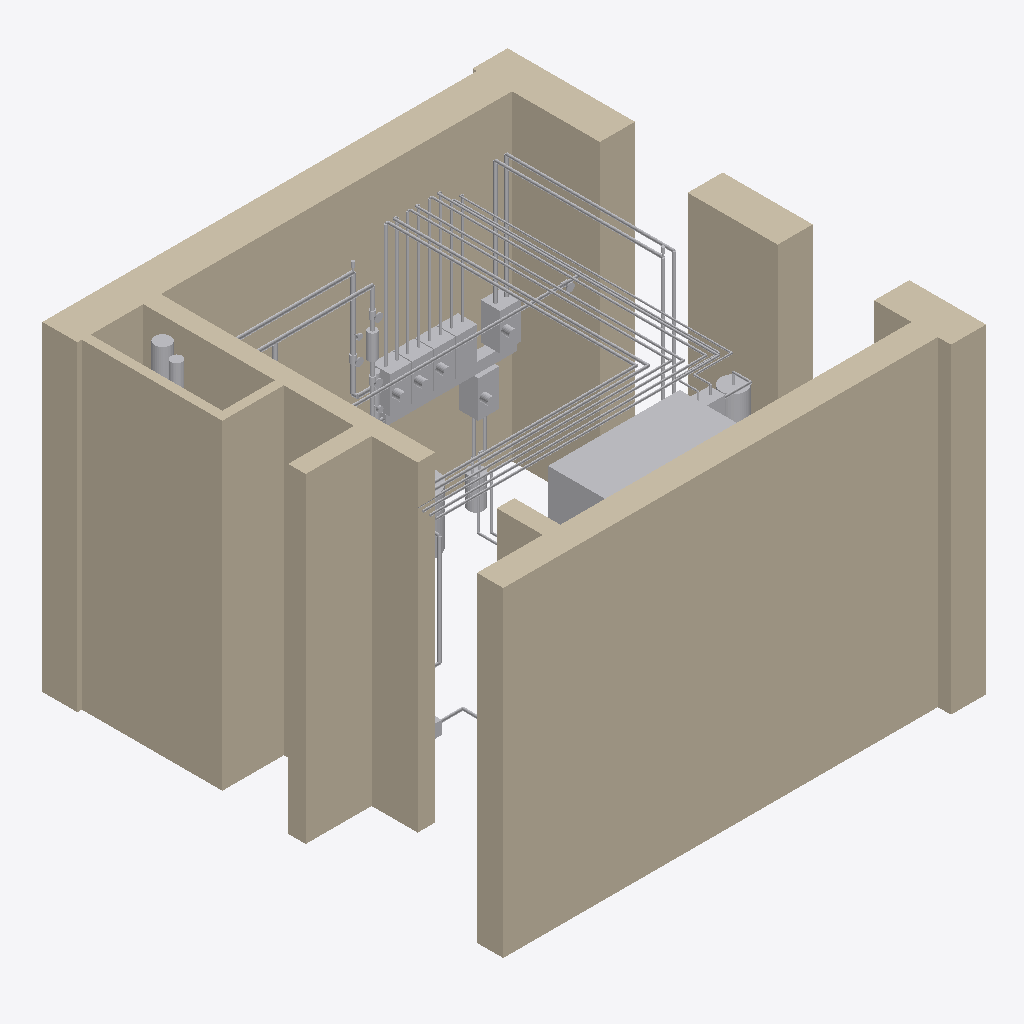
Isometric view of an IFC building model (IFC-SPF (STEP), schema IFC4, length unit metre), seen from the south-west, elements coloured by IFC class (only those large enough to see are counted): 50 other elements (light grey), 7 walls (beige).
Extent 5.3 m × 5.5 m × 3.8 m (x, y, z). Storeys (1): Этаж 1 at 0.00 m. Elements (117): 45 IfcPipeSegment, 33 IfcValve, 7 IfcDistributionElement, 7 IfcWall, 6 IfcPump, 5 IfcElectricMotor, 3 IfcBoiler, 3 IfcTank, 2 IfcFilter, 2 IfcFlowInstrument, 2 IfcPipeFitting, 1 IfcBurner.

HEADER;
FILE_DESCRIPTION(('ViewDefinition [CoordinationView]'),'2;1');
FILE_NAME('','2026-10-22T13:38:10',(''),(''),'IfcOpenShell 0.9.0post1+b5e509b','IfcOpenShell 0.9.0post1+b5e509b','');
FILE_SCHEMA(('IFC4'));
ENDSEC;
DATA;
#1=IFCPROJECT('3TnBRkLsfBXOdtGux_$IBr',$,'И05.09.26-ТМ',$,$,$,$,(#10),#5);
#12=IFCSITE('2JxPm3$u9EhhTBGSIDl$hO',$,'Участок 50:08:0050209:1600',$,$,#24,$,$,$,$,$,$,$,$);
#13=IFCBUILDING('1C5DCAdnHEQvwmWySZnPy7',$,'Жилой дом',$,$,#29,$,$,$,$,$,$);
#14=IFCBUILDINGSTOREY('2YzWeOonv5KBvyNOcvOdGG',$,'Этаж 1',$,$,#34,$,$,$,0.0);
#162=IFCWALL('0k3_rPTqT9yAsfCS3VqMgM',$,'Стена по АР (для привязки)',$,$,#4506,#182,$,$);
#87=IFCWALL('1$KqwyTSLEpAAjNEvQUyri',$,'Стена по АР (для привязки)',$,$,#4406,#109,$,$);
#137=IFCWALL('012aIcCtTCw8xzhzmSENuS',$,'Стена по АР (для привязки)',$,$,#4476,#156,$,$);
#115=IFCWALL('0mSZugk5z1bBA8s4vx95b9',$,'Стена по АР (для привязки)',$,$,#4451,#131,$,$);
#65=IFCWALL('0pcI3ojPDAUh9pvzShWOfg',$,'Стена по АР (для привязки)',$,$,#4376,#81,$,$);
#188=IFCWALL('1DO1Jw$XD7CAmjbhpugLTu',$,'Стена по АР (для привязки)',$,$,#4541,#203,$,$);
#4249=IFCDISTRIBUTIONELEMENT('3gt6DlL814ze9xcQNYnC3M',$,'П1 — Turkov Zenit 750 Heco W (ОВ, лист 9)',$,$,#4676,#4264,'П1');
#858=IFCPIPESEGMENT('2EfW7BRob4KQ_24_CTlpf6',$,'Н3 ← КШ-2: обратка',$,$,#4731,#900,'Н3-О',$);
#803=IFCPIPESEGMENT('27vmI0Kov1BhMAdZH6yySF',$,'Н3 → КШ-2: подача',$,$,#4666,#845,'Н3-П',$);
#1174=IFCPIPESEGMENT('0SavJj$PDBlevs4Xnf6$n8',$,'Н2 ← КШ-4: обратка',$,$,#4571,#1216,'Н2-О',$);
#1119=IFCPIPESEGMENT('1RBM1YtX18IOMs5LAmhRz4',$,'Н2 → КШ-4: подача',$,$,#4496,#1161,'Н2-П',$);
#971=IFCPIPESEGMENT('0YCR6pA9r2xP2bd1igGYxB',$,'Н4 ← ТП: КШ-1, КШ-3: обратка',$,$,#4856,#1016,'Н4-О',$);
#913=IFCPIPESEGMENT('0nXIgXmzH6uxZD3YINLEWe',$,'Н4 → ТП: КШ-1, КШ-3: подача',$,$,#4781,#958,'Н4-П',$);
#40=IFCWALL('1$QfUktsrFgPITxpJyCW5v',$,'Стена по АР (для привязки)',$,$,#4341,#59,$,$);
#1469=IFCPIPESEGMENT('2tqSb8Sa9EUedC93$DUWYV',$,'Н7 → Б1: подача',$,$,#4336,#1521,'Н7-П',$);
#1534=IFCPIPESEGMENT('0uWOx3oLr1qBa_Adp36J_M',$,'Б1 → Н7: обратка',$,$,#4446,#1586,'Н7-О',$);
#4012=IFCPUMP('3jSjDrex5AKxjC7kinADdG',$,'Н7 — группа насосная → Б1',$,$,#4876,#4024,'Н7',$);
#1755=IFCPIPESEGMENT('3rs9WMa$905BlA5cJCQm$h',$,'Газопровод к К2 (условно, ГСВ)',$,$,#4766,#1810,'Г',$);
#3967=IFCPUMP('3ipHJua_HAJxXWx4DgdBsV',$,'Н6 — группа насосная → баня',$,$,#4821,#3979,'Н6',$);
#355=IFCPIPESEGMENT('0hxPtqIy51Kfa1p1Lv3IMA',$,'Коллектор подачи котлов К1, К2, ПК → ГС',$,$,#4611,#437,'XS',$);
#3806=IFCPUMP('3pBO7UyRPCJwursZQN_7$d',$,'Н3 — группа насосная → КШ-2',$,$,#4636,#3818,'Н3',$);
#1304=IFCPIPESEGMENT('0awEv88cf7Rf8uMYh6rMud',$,'Н5 ← П1: обратка',$,$,#4741,#1366,'Н5-О',$);
#3780=IFCPIPEFITTING('20bybCf8n0aw9q1$QIMvty',$,'РК — коллектор распределительный двухкамерный Ду32 на 6 групп',$,$,#4591,#3795,'РК',$);
#3944=IFCVALVE('1uzswqhwz4gumlUH1LIbLr',$,'Н5 — группа без насоса → П1',$,$,#4796,#3956,'Н5',$);
#1229=IFCPIPESEGMENT('035nP9n5HCWhBtKagbg$yP',$,'Н5 → П1: подача',$,$,#4651,#1291,'Н5-П',$);
#3899=IFCPUMP('2_QejFrWf5SfyLQM$8YJI9',$,'Н2 — группа насосная → КШ-4',$,$,#4746,#3911,'Н2',$);
#3854=IFCPUMP('2OJTyLBqT16uzIBZr3DkAe',$,'Н4 — группа насосная → ТП: КШ-1, КШ-3',$,$,#4701,#3866,'Н4',$);
#4106=IFCTANK('06BvmtH1X8Ix_PuiNn_Uv_',$,'РБ-ГВС — бак расширительный ГВС 18 л',$,$,#4436,#4118,'РБ-ГВС',$);
#450=IFCPIPESEGMENT('0OWV7K7ybBv8xh_7oj_VOo',$,'Коллектор обратки ГС → К1, К2, ПК',$,$,#4721,#512,'XR',$);
#2134=IFCPIPESEGMENT('1iPp9ltVP9C9RoWAankLsa',$,'Дымоход ПК Ø180 → канал Ø280 в Ш-2',$,'Дымоход',#4736,#2166,'Д-ПК',$);
#4224=IFCPIPESEGMENT('3qDUi9JQn5oO9JzpvUPnVQ',$,'ввод Ecoflex Quattro (баня), лист 14 ОВ',$,$,#4631,#4239,'Eco',$);
#4274=IFCDISTRIBUTIONELEMENT('3GudnzQoDB$9fRp7oUTAT2',$,'смесительный узел нагревателя П1 (комплект Turkov)',$,$,#4691,#4286,'П1');
#4083=IFCTANK('19816gepj7leYEW9ADCvtB',$,'РБ — бак расширительный 80 л',$,$,#4391,#4095,'РБ',$);
#1868=IFCPIPESEGMENT('1VW9RqornDlwUCl1q9oYW7',$,'Каскадный дымоход Ø125 → Ш-2',$,'Дымоход',#4306,#1903,'Д-каскад',$);
#2486=IFCFILTER('1oWFfWwTnFG8L8tZh50Lot',$,'Шламоотделитель магнитный Ду32 (ШО)',$,$,#4626,#2498,$,.STRAINER.);
#1029=IFCPIPESEGMENT('1sDDb011XBNOSmIv8pNtjl',$,'Н4 → КШ-3: подача',$,$,#4331,#1061,'КШ-3-П',$);
#1690=IFCPIPESEGMENT('1SLDOxXwnAivAt89PAA5j$',$,'Подключение РБ-ГВС',$,$,#4696,#1742,'РБ-ГВС',$);
#1379=IFCPIPESEGMENT('34lFSUuc19IQhlaNTJJjbT',$,'Н6 → баня (Ecoflex Quattro)',$,$,#4811,#1411,'Н6-П',$);
#1074=IFCPIPESEGMENT('0gOgWcO7HExhXdUxyB3NID',$,'КШ-3 → Н4: обратка',$,$,#4401,#1106,'КШ-3-О',$);
#1424=IFCPIPESEGMENT('0WFwiiyB18fwXq1kUoX2ZY',$,'Н6 ← баня (Ecoflex Quattro)',$,$,#4866,#1456,'Н6-О',$);
#2099=IFCPIPESEGMENT('1SZmF0$_T00AU4_a6lx7rB',$,'Нейтрализатор → трап (ВК, условно)',$,$,#4686,#2121,'К-трап',$);
#3922=IFCELECTRICMOTOR('3dpUF1Xtj5URpEFdvolR3t',$,'двигатель насоса',$,$,#4771,#3934,'Н2',$);
#3990=IFCELECTRICMOTOR('3KLKa96SX8hxNpwtbn4cCp',$,'двигатель насоса',$,$,#4861,#4002,'Н6',$);
#4035=IFCELECTRICMOTOR('2hNjvaSH5DfPXhEaiOkA8w',$,'двигатель насоса',$,$,#4321,#4047,'Н7',$);
#3877=IFCELECTRICMOTOR('12I3kTVOf5YARoN81dbJIy',$,'двигатель насоса',$,$,#4726,#3889,'Н4',$);
#3829=IFCELECTRICMOTOR('18ysztZpX31haHIKzZZK$h',$,'двигатель насоса',$,$,#4681,#3844,'Н3',$);
#3754=IFCPIPEFITTING('0dyzQfBnb2gf_62Dj7J$85',$,'ГС — гидравлический разделитель Ду32',$,$,#4551,#3769,'ГС',$);
#2628=IFCVALVE('1hC5eNOeP0IxE2VArZDU1D',$,'Кран шаровой Ду32',$,$,#4791,#2660,$,.ISOLATING.);
#2509=IFCVALVE('0mCE1RDMbF6AHpPwPfZGGp',$,'Кран шаровой Ду32',$,$,#4671,#2541,$,.ISOLATING.);
#2552=IFCVALVE('21WA2M_RTFyQw2z5QRMZRe',$,'Кран шаровой Ду32',$,$,#4716,#2584,$,.ISOLATING.);
#4177=IFCDISTRIBUTIONELEMENT('0lXn5J6MzBwQKJ5KERS0tJ',$,'нейтрализатор конденсата (ВК)',$,$,#4561,#4192,'Н');
#3477=IFCVALVE('35mGBkWhjEKx6bGhBBGoyY',$,'Кран газовый на вводе (ГСВ)',$,$,#4756,#3509,$,.GASCOCK.);
#585=IFCPIPESEGMENT('0CqNDOPybDLuXG3nZBldYj',$,'ПК: обратка',$,$,#4871,#597,'ПК-О',$);
#2595=IFCFLOWINSTRUMENT('2pATuS6WLAp9kF19gj5ac2',$,'Манометр 0–4 бар с краном',$,$,#4761,#2617,$,.PRESSUREGAUGE.);
#2453=IFCFLOWINSTRUMENT('1E7JuXQW9EnvvhlwkC6MTe',$,'Термометр',$,$,#4581,#2475,$,.THERMOMETER.);
#2420=IFCVALVE('2E911A1Lz8Dv1OsULu6E60',$,'Воздухоотводчик автоматический Ду15 с краном',$,$,#4526,#2442,$,.AIRRELEASE.);
#3292=IFCVALVE('2P_J1XHnr0TgvlNP9vQYBo',$,'Воздухоотводчик автоматический Ду15',$,$,#4501,#3314,$,.AIRRELEASE.);
ENDSEC;
